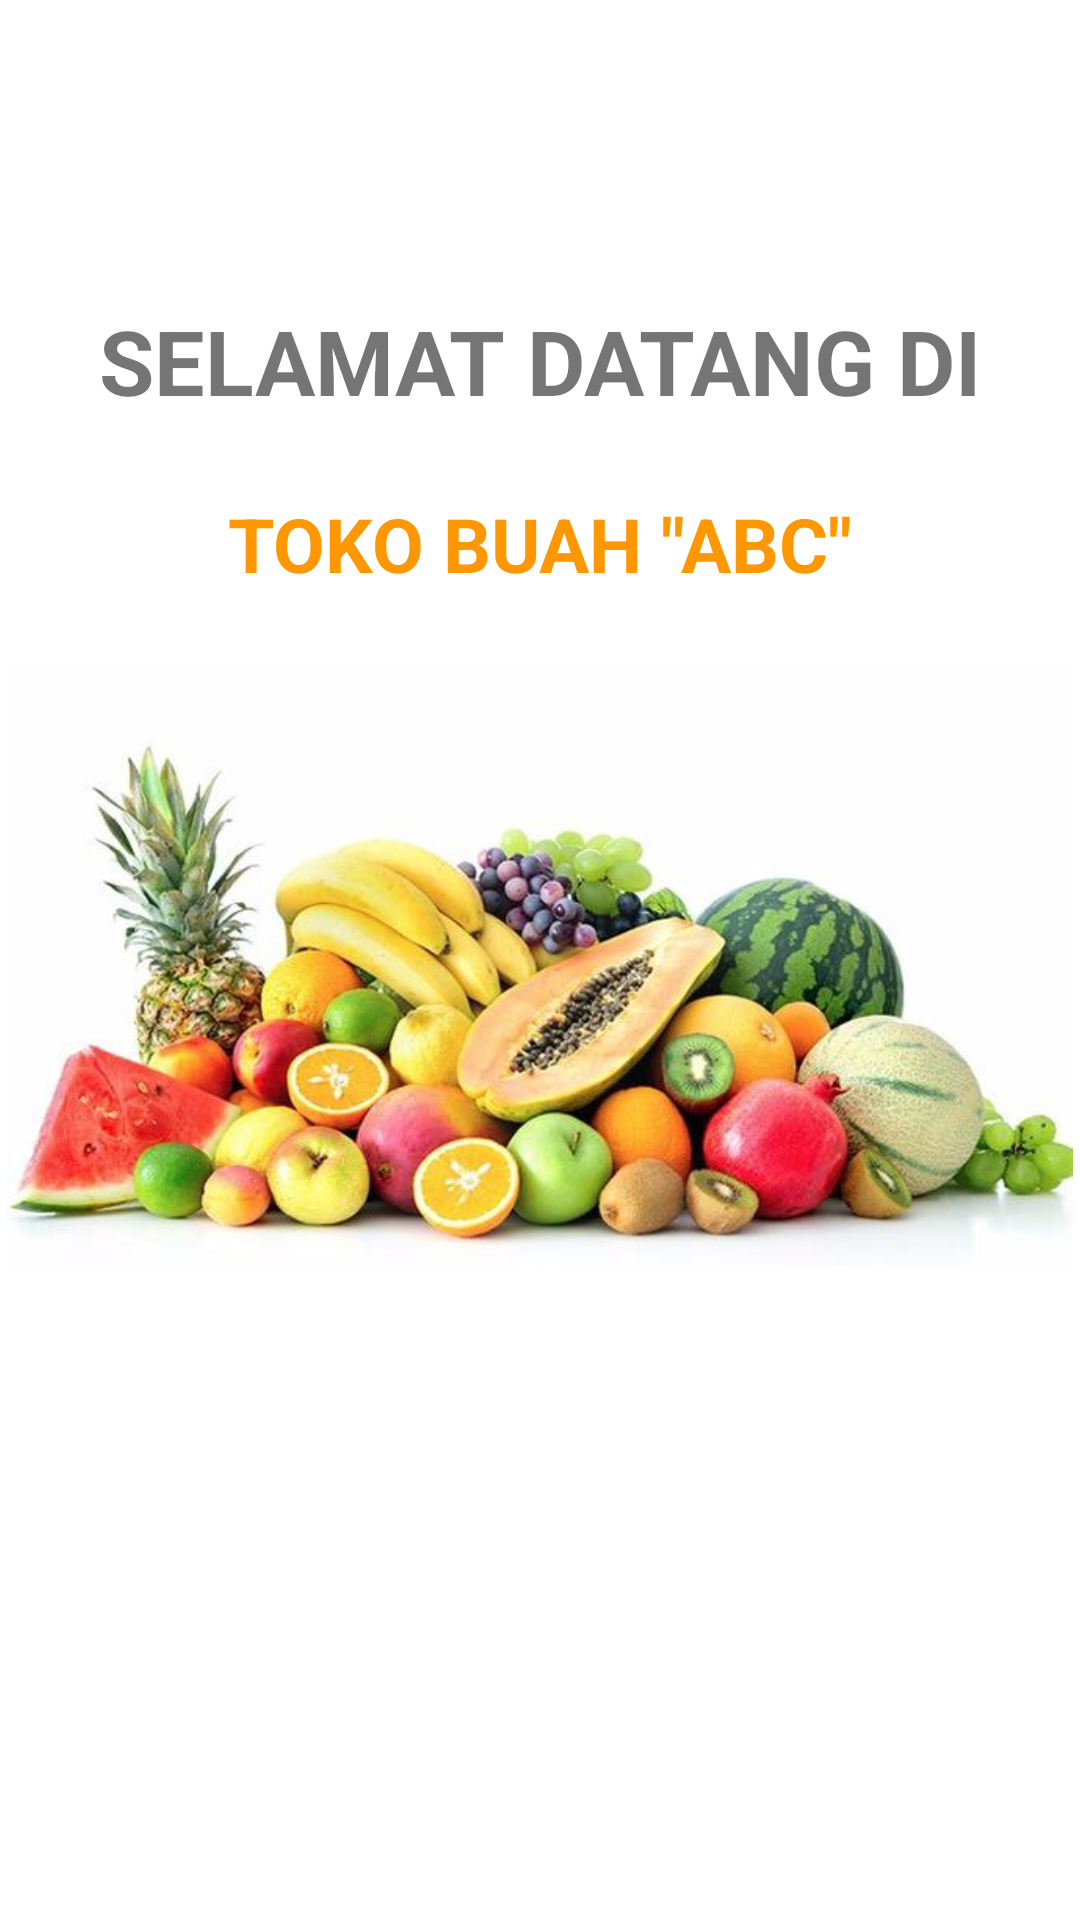

Here is an Android app screen rendered from its layout file. Give the layout XML and the strings, colors and styles it references.
<!-- AndroidManifest.xml: application theme Theme.QuizTokoBuahABC -->
<!-- res/layout/activity_main.xml -->
<?xml version="1.0" encoding="utf-8"?>
<androidx.constraintlayout.widget.ConstraintLayout xmlns:android="http://schemas.android.com/apk/res/android"
    xmlns:app="http://schemas.android.com/apk/res-auto"
    xmlns:tools="http://schemas.android.com/tools"
    android:layout_width="match_parent"
    android:layout_height="match_parent"
    tools:context=".MainActivity">


    <TextView
        android:id="@+id/textView"
        android:layout_width="wrap_content"
        android:layout_height="wrap_content"
        android:layout_marginTop="100dp"
        android:text="SELAMAT DATANG DI"
        android:textStyle="bold"
        android:textSize="30dp"
        app:layout_constraintEnd_toEndOf="parent"
        app:layout_constraintStart_toStartOf="parent"
        app:layout_constraintTop_toTopOf="parent" />

    <ImageView
        android:id="@+id/imageView"
        android:layout_width="wrap_content"
        android:layout_height="200dp"
        android:layout_marginTop="24dp"
        app:layout_constraintEnd_toEndOf="parent"
        app:layout_constraintStart_toStartOf="parent"
        app:layout_constraintTop_toBottomOf="@+id/textView2"
        app:srcCompat="@drawable/buah_abc" />

    <TextView
        android:id="@+id/textView2"
        android:layout_width="wrap_content"
        android:layout_height="wrap_content"
        android:layout_marginTop="24dp"
        android:text='TOKO BUAH "ABC"'
        android:textSize="25sp"
        android:textStyle="bold"
        android:textColor="#FF9800"
        app:layout_constraintEnd_toEndOf="parent"
        app:layout_constraintStart_toStartOf="parent"
        app:layout_constraintTop_toBottomOf="@+id/textView" />
</androidx.constraintlayout.widget.ConstraintLayout>
<!-- resources referenced by this layout -->
<resources>
  <!-- drawable buah_abc: jpeg bitmap (drawable, 36688 bytes) -->
  <style name="Theme.QuizTokoBuahABC" parent="Theme.MaterialComponents.DayNight.DarkActionBar">
          
          <item name="colorPrimary">@color/purple_500</item>
          <item name="colorPrimaryVariant">@color/purple_700</item>
          <item name="colorOnPrimary">@color/white</item>
          
          <item name="colorSecondary">@color/teal_200</item>
          <item name="colorSecondaryVariant">@color/teal_700</item>
          <item name="colorOnSecondary">@color/black</item>
          
          <item name="android:statusBarColor" tools:targetApi="l">?attr/colorPrimaryVariant</item>
          
      </style>
  <!-- not gathered from this repository: default colours our renderer supplied (Android Studio template values) -->
  <color name="purple_500">#FF6200EE</color>
  <color name="purple_700">#FF3700B3</color>
  <color name="teal_200">#FF03DAC5</color>
  <color name="teal_700">#FF018786</color>
  <color name="black">#FF000000</color>
  <color name="white">#FFFFFFFF</color>
</resources>
